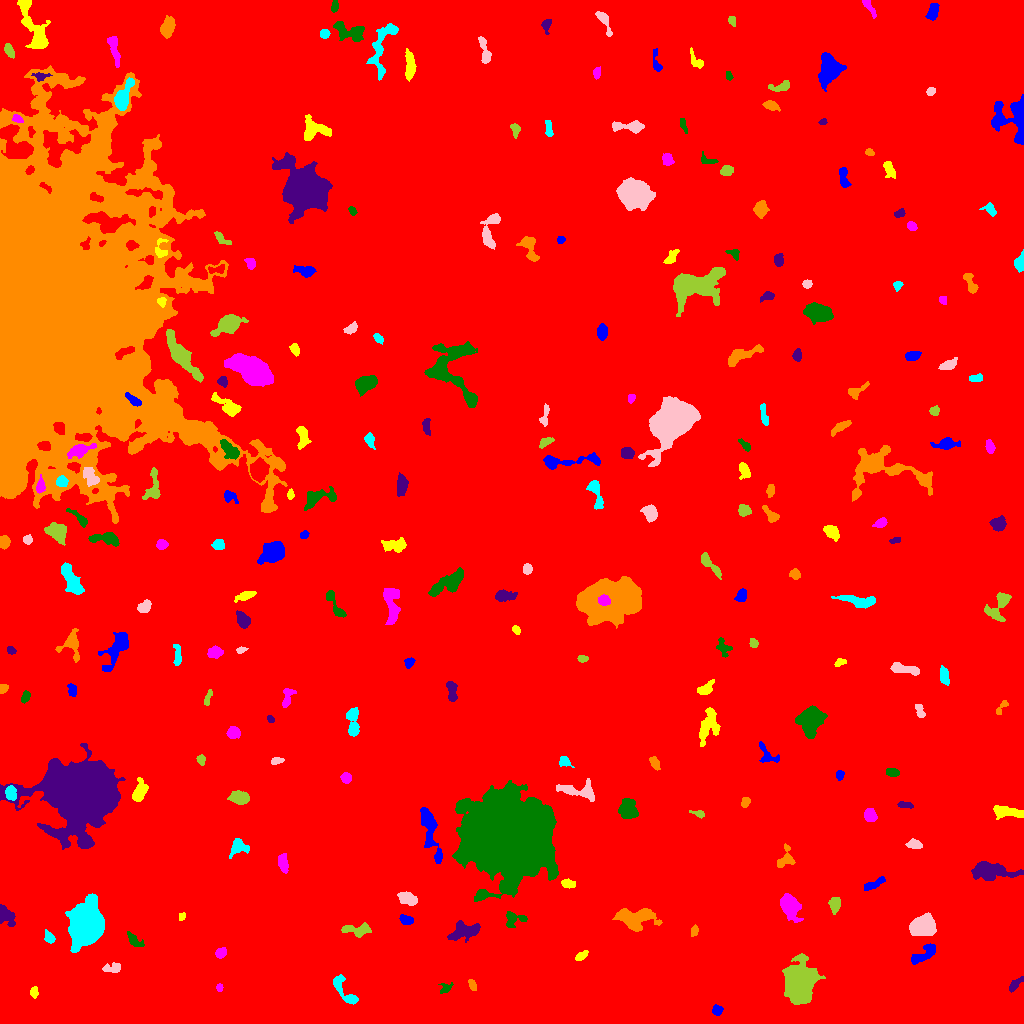

Source data for this figure (header and first rows):
ID, X, Y, A, B, theta, total_flux, mu_max, mu_median, mu_mean, R_fwhm, R_e, R10, R90, x_start, x_end, y_start, y_end, area, greylevel
0, 516.4, 515.4, 296.7, 285.6, 1.246, 3102635, 19.0, 3.0, 3.378, 93.38, 251.8, 95.56, 412.4, 0, 1023, 0, 1023, 918400, 3.378
1, 716.8, 12.8, 2.307, 2.246, 1.383, 201.0, 5.0, 2.0, 1.99, 3.241, 2.764, 1.128, 4.618, 712, 723, 8, 19, 101, 10.99
2, 33.76, 31.29, 2.548, 1.737, 1.446, 214.0, 7.0, 2.0, 2.548, 2.585, 2.585, 0.9772, 4.184, 30, 38, 25, 37, 84, 11.55
3, 219.3, 35.75, 1.87, 1.557, -1.526, 138.0, 5.0, 3.0, 2.654, 2.932, 2.185, 0.7979, 3.432, 216, 223, 32, 40, 52, 11.65
4, 446.1, 35.08, 3.259, 1.954, 0.5582, 177.0, 5.0, 1.0, 1.77, 3.192, 2.821, 0.9772, 4.549, 438, 453, 30, 41, 100, 10.77
5, 1015, 38.93, 5.682, 1.6, 0.7849, 264.0, 5.0, 2.0, 2.079, 3.656, 3.338, 1.262, 5.293, 1009, 1023, 31, 47, 127, 11.08
6, 472.5, 38.09, 2.643, 1.57, -1.179, 279.0, 8.0, 3.0, 3.402, 3.523, 2.585, 0.9772, 4.107, 468, 476, 33, 44, 82, 14.4
7, 344.7, 31.77, 10.71, 3.036, -0.901, 990.0, 11.0, 3.0, 3.414, 3.949, 4.983, 1.784, 8.137, 333, 358, 19, 49, 290, 12.41
8, 112.6, 55.24, 4.887, 2.183, 0.104, 506.0, 7.0, 3.0, 3.442, 4.37, 3.785, 1.493, 6.024, 102, 120, 51, 61, 147, 11.44
9, 799.8, 41.75, 7.942, 6.423, 1.493, 26288, 89.0, 13.0, 21, 7.838, 8.195, 3.141, 14.93, 782, 825, 19, 70, 1252, 29
10, 164.4, 68.3, 2.664, 1.592, 0.9848, 157.0, 4.0, 2.0, 2.093, 3.909, 2.585, 0.9772, 3.989, 160, 168, 64, 74, 75, 11.09
11, 922.1, 68.61, 8.575, 2.727, 0.6109, 1283, 15.0, 4.0, 4.682, 3.785, 4.72, 1.693, 7.838, 911, 935, 59, 80, 274, 12.68
12, 581, 67.28, 3.443, 1.775, 0.584, 359.0, 7.0, 4.0, 3.59, 4.068, 3.141, 1.262, 4.853, 575, 588, 63, 73, 100, 11.59
13, 220.6, 70.65, 2.921, 2.298, 0.6777, 426.0, 7.0, 4.0, 3.908, 4.652, 3.432, 1.382, 5.078, 215, 226, 65, 76, 109, 11.91
14, 133.7, 83.72, 5.293, 2.051, -0.7314, 249.0, 4.0, 2.0, 1.649, 4.951, 3.613, 1.382, 5.781, 127, 144, 77, 92, 151, 10.65
15, 465.1, 92.74, 8.054, 3.794, 0.1957, 1053, 6.0, 3.0, 2.639, 8.253, 6.129, 2.326, 9.441, 447, 480, 81, 103, 399, 11.64
16, 694, 92.59, 2.796, 1.749, 1.312, 266.0, 6.0, 3.0, 3.455, 4.222, 2.877, 1.128, 4.334, 691, 698, 87, 99, 77, 11.45
17, 49.61, 85.76, 3.245, 2.138, -0.959, 240.0, 5.0, 2.0, 2.182, 3.656, 3.241, 1.262, 5.046, 44, 55, 80, 94, 110, 12.18
18, 923.9, 97.56, 5.344, 4.526, 0.1018, 5983, 31.0, 10.0, 12.09, 7.247, 6.18, 2.459, 10.09, 909, 936, 88, 111, 495, 20.09
19, 355.8, 93.57, 8.561, 2.688, -0.01962, 373.0, 4.0, 1.0, 1.463, 5.726, 4.652, 1.784, 7.611, 341, 371, 86, 101, 255, 10.46
20, 872.5, 107, 4.285, 1.335, 1.521, 224.0, 6.0, 3.0, 2.635, 3.785, 2.877, 1.128, 4.406, 870, 875, 97, 114, 85, 13.64
21, 406.3, 103.5, 3.132, 2.049, -0.2916, 455.0, 9.0, 3.0, 3.73, 3.785, 3.241, 1.262, 5.171, 399, 413, 99, 109, 122, 12.73
22, 181.8, 106.8, 2.125, 1.526, 0.9292, 225.0, 8.0, 4.0, 4.245, 3.241, 2.326, 0.7979, 3.568, 179, 185, 103, 111, 53, 12.25
23, 789.4, 117.7, 5.675, 3.708, -1.153, 3600, 23.0, 6.0, 8.471, 6.457, 5.528, 2.185, 9.253, 780, 803, 101, 130, 425, 16.47
24, 513.5, 104.3, 5.598, 3.725, 0.1385, 509.0, 6.0, 2.0, 2.483, 5.382, 4.222, 1.693, 6.794, 506, 527, 96, 112, 205, 11.48
25, 5.443, 108.5, 5.034, 3.239, -0.8796, 1209, 12.0, 4.0, 5.017, 5.352, 4.514, 1.784, 7.399, 0, 15, 97, 119, 241, 13.02
26, 635.5, 104.6, 9.855, 5.402, -0.008426, 3030, 15.0, 4.0, 4.903, 6.308, 7.203, 2.646, 11.94, 612, 662, 92, 115, 618, 12.9
27, 85.56, 99.61, 9.146, 6.857, 1.386, 37215, 93.0, 16.5, 25.18, 9.508, 9.541, 3.7, 16.52, 65, 104, 71, 130, 1478, 35.18
28, 406.9, 124.9, 5.426, 2.801, -0.328, 667.0, 8.0, 3.0, 3.074, 5.202, 4.442, 1.693, 7.069, 397, 417, 118, 132, 217, 12.07
29, 834.7, 119.5, 3.635, 2.501, 1.51, 858.0, 12.0, 5.0, 5.296, 4.82, 3.785, 1.493, 5.997, 828, 840, 109, 126, 162, 13.3
30, 765.8, 124.2, 3.236, 2.435, -1.065, 612.0, 10.0, 3.0, 3.898, 4.37, 3.568, 1.382, 5.726, 759, 772, 117, 132, 157, 12.9
31, 873.5, 139.1, 5.988, 1.688, 0.4364, 400.0, 5.0, 2.0, 2.454, 4.983, 3.827, 1.493, 5.89, 864, 885, 133, 147, 163, 11.45
32, 568.1, 139.5, 3.313, 2.07, -0.09311, 397.0, 7.0, 3.0, 3.452, 4.26, 3.338, 1.262, 5.046, 561, 575, 135, 145, 115, 12.45
33, 282.6, 160.6, 4.579, 2.338, -1.372, 769.0, 9.0, 4.0, 4.497, 5.078, 4.184, 1.693, 6.433, 278, 288, 150, 170, 171, 13.5
34, 509.3, 188, 16.61, 15.93, -0.5592, 300781, 247.0, 18.0, 37.31, 13.52, 18.31, 6.358, 35.13, 452, 558, 122, 243, 8062, 45.31
35, 991.7, 151.6, 12.63, 4.192, -0.05501, 2192, 10.0, 3.0, 3.678, 7.715, 7.736, 3.038, 12.19, 971, 1023, 143, 162, 596, 11.68
36, 784.8, 164.6, 6.207, 3.794, 1.16, 647.0, 7.0, 3.0, 3.111, 4.951, 4.72, 1.784, 7.181, 777, 795, 156, 180, 208, 11.11
37, 238.3, 175.9, 5.035, 3.904, 0.4117, 625.0, 7.0, 3.0, 2.778, 4.334, 4.853, 1.871, 7.506, 229, 249, 165, 185, 225, 10.78
38, 914.1, 179.1, 3.562, 2.176, -0.09164, 521.0, 8.0, 4.0, 3.977, 4.787, 3.568, 1.382, 5.499, 905, 922, 175, 185, 131, 11.98
39, 698.3, 209.9, 3.74, 1.543, -0.2334, 219.0, 5.0, 2.0, 2.671, 3.523, 2.821, 1.128, 4.442, 689, 704, 205, 213, 82, 12.67
40, 439.6, 213.7, 3.632, 1.25, -1.392, 188.0, 6.0, 3.0, 2.611, 3.432, 2.585, 0.9772, 4.029, 437, 443, 208, 222, 72, 11.61
41, 431, 188.6, 16.26, 3.537, -1.324, 1877, 8.0, 3.0, 3.495, 9.115, 7.695, 2.985, 11.75, 420, 442, 160, 216, 537, 11.5
42, 1008, 211.4, 8.53, 2.589, -0.1166, 901.0, 6.0, 3.0, 3.075, 7.736, 5.499, 2.185, 8.444, 993, 1023, 204, 218, 293, 11.08
43, 869.8, 208.3, 2.998, 2.564, -1.297, 456.0, 7.0, 3.0, 2.923, 4.37, 3.523, 1.382, 5.585, 864, 877, 202, 215, 156, 12.92
44, 628.1, 213.8, 4.832, 3.859, -1.41, 2994, 23.0, 9.0, 9.1, 5.971, 5.47, 2.111, 8.519, 618, 638, 205, 225, 329, 17.1
45, 904.4, 218.5, 3.881, 1.391, -0.08607, 174.0, 4.0, 2.0, 1.851, 4.26, 2.932, 1.128, 4.406, 897, 913, 215, 222, 94, 10.85
46, 745.3, 221.5, 2.604, 1.81, 1.155, 197.0, 5.0, 2.0, 2.291, 3.385, 2.764, 0.9772, 4.334, 741, 750, 216, 226, 86, 11.29
47, 10.89, 230, 3.668, 2.48, -1.418, 840.0, 11.0, 6.0, 5.6, 5.046, 3.909, 1.596, 5.917, 5, 16, 223, 238, 150, 18.6
48, 578.6, 232.8, 10.67, 3.885, -0.113, 1244, 8.0, 3.0, 3.309, 6.864, 6.129, 2.257, 9.674, 556, 594, 222, 245, 376, 11.31
49, 239.7, 225.8, 4.604, 2.854, -0.09765, 1375, 13.0, 5.0, 5.729, 5.47, 4.618, 1.871, 7.313, 227, 249, 219, 233, 240, 13.73
50, 410.2, 236.3, 2.457, 1.615, -1.344, 172.0, 5.0, 2.0, 2.324, 3.241, 2.459, 0.9772, 4.029, 406, 414, 232, 243, 74, 11.32
51, 839.8, 248.5, 2.303, 1.854, 1.472, 162.0, 5.0, 2.0, 2.132, 3.141, 2.706, 0.9772, 4.068, 836, 844, 243, 253, 76, 11.13
52, 139.9, 232.1, 5.45, 2.907, 1.252, 976.0, 9.0, 4.0, 3.935, 5.262, 4.82, 1.954, 7.569, 132, 148, 222, 246, 248, 12.94
53, 346.3, 245.7, 2.566, 2.233, -1.376, 216.0, 5.0, 2.0, 2.019, 3.478, 3.038, 1.128, 4.787, 340, 351, 240, 251, 107, 11.02
54, 892.2, 251.3, 3.299, 2.085, -0.1567, 359.0, 6.0, 3.0, 3.324, 4.918, 3.478, 1.382, 5.232, 886, 899, 247, 255, 108, 11.32
55, 81.26, 230.5, 15.21, 12.99, -0.2251, 195733, 248.0, 16.0, 36.25, 11.04, 14.7, 5.171, 28.72, 0, 125, 174, 280, 5400, 43.25
56, 654.5, 260.7, 3.497, 1.727, -1.217, 213.0, 5.0, 2.0, 1.885, 3.09, 2.932, 1.128, 4.886, 649, 660, 253, 267, 113, 10.88
57, 564.3, 261.8, 3.241, 2.343, -0.521, 439.0, 8.0, 4.0, 3.991, 4.618, 3.338, 1.262, 5.078, 559, 574, 256, 267, 110, 11.99
58, 276.5, 263, 2.748, 1.696, 0.2018, 213.0, 8.0, 2.0, 2.536, 2.706, 2.523, 0.7979, 4.184, 271, 284, 259, 266, 84, 11.54
59, 200.7, 263.6, 2.208, 1.948, -1.243, 160.0, 5.0, 2.0, 1.975, 2.985, 2.646, 0.9772, 4.107, 196, 205, 258, 269, 81, 10.98
... 195 more rows
